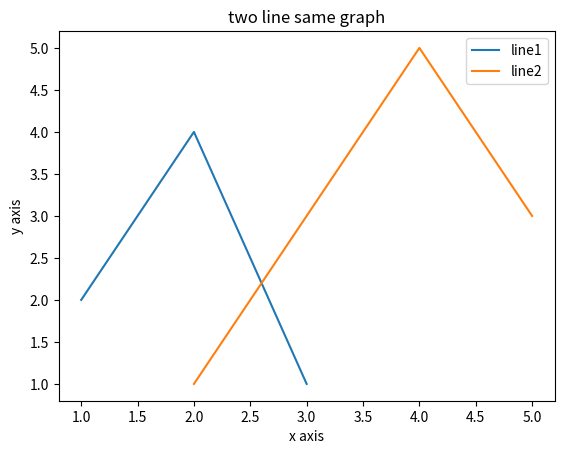

Generate this figure with matplotlib:
import matplotlib.pyplot as plt

x1 = [1,2,3]
y1 = [2,4,1]
plt.plot(x1, y1, label="line1")

x2 = [2,4,5]
y2 = [1,5,3]
plt.plot(x2, y2, label="line2")

plt.xlabel('x axis')
plt.ylabel('y axis')

plt.title ("two line same graph")
plt.legend()
plt.show()
